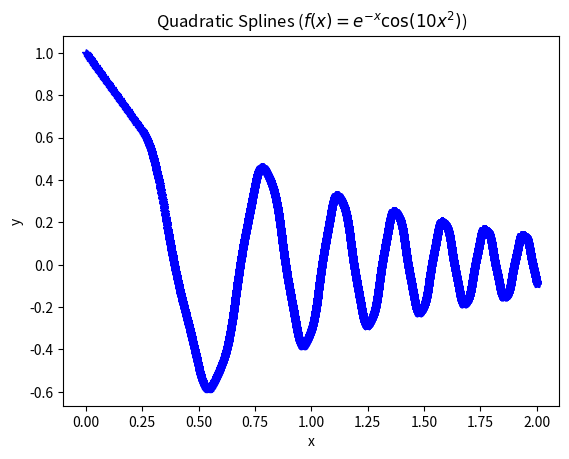

Here is the Python script that generated this plot:
import numpy as np
import matplotlib.pyplot as plt 

np.set_printoptions(suppress=True)

##Matrix in form AB = C  


##define function to calculate the value of y
def fn(x):
    return np.exp(-x) * np.cos(10*x**2) #np.sin(x) 

###INitializations

#Create vector x
x = np.sqrt(np.arange(0, 64.001)/16)#64.001 #np.sqrt(np.arange(0,32.001)/8) ##NOTE SMALL x HERE


## define N as the length of x
N = len(x)

#define n as the number of quadratic splines
#There are n splines, each having 3 unknowns:total 3n unknowns
#Therefore, we need 3n equations in order to solve for
n = N-1 ##n = 32

#Create Matrix A
A = np.zeros((3*n, 3*n))*1.0

#Create vector C
C = np.zeros(3*n)*1.0


#
for i in range(n):
    A[i,i] = x[i]**2
    A[i,n+i] = x[i]
    A[i,2*n+i] = 1
    
    #Rows n to 2n-1
    A[n+i, i] = x[i+1]**2
    A[n+i, n+i] = x[i+1]
    A[n+i, 2*n+i] = 1
    
    C[i] = fn(x[i])
    C[n+i] = fn(x[i+1])


    ###Rows 2n: 3n-1
for j in range(n-1): 
    A[2*n+j, [j, j+1, n+j, n+j+1]] = 2*x[j+1], -2*x[j+1], 1, -1
    
    ##C[2n+j] = 0 #ALREADY ZERO

#In final row set a1 = 1    
A[3*n -1, 0] = 1

##Solve for vector b
B = np.linalg.solve(A,C)
#B_ = np.dot(np.linalg.inv(A), C)

ai = B[:n]
bi = B[n:2*n]
ci = B[2*n:]


plt.figure()

for k in range(n):
    xspline = np.linspace(x[k], x[k+1], 100)
    yspline = ai[k]*xspline**2 + bi[k]*xspline + ci[k]
    
    plt.plot(xspline, yspline, 'b*')

plt.xlabel('x')
plt.ylabel('y')
plt.title('Quadratic Splines ($f(x) = e^{-x}\cos(10x^{2})$)')

plt.show()




##############5b
        
###5b
result = 0

for t in range(n):
    upper_lim = (ai[t]*(x[t+1]**3)/3) + (bi[t]*(x[t+1]**2)/2) + ci[t]*x[t+1]
    lower_lim = (ai[t]*(x[t]**3)/3) + (bi[t]*(x[t]**2)/2) + ci[t]*x[t]
    
    result += abs((upper_lim - lower_lim))
    
    
print(result)
        
        
        
    
    
    
    